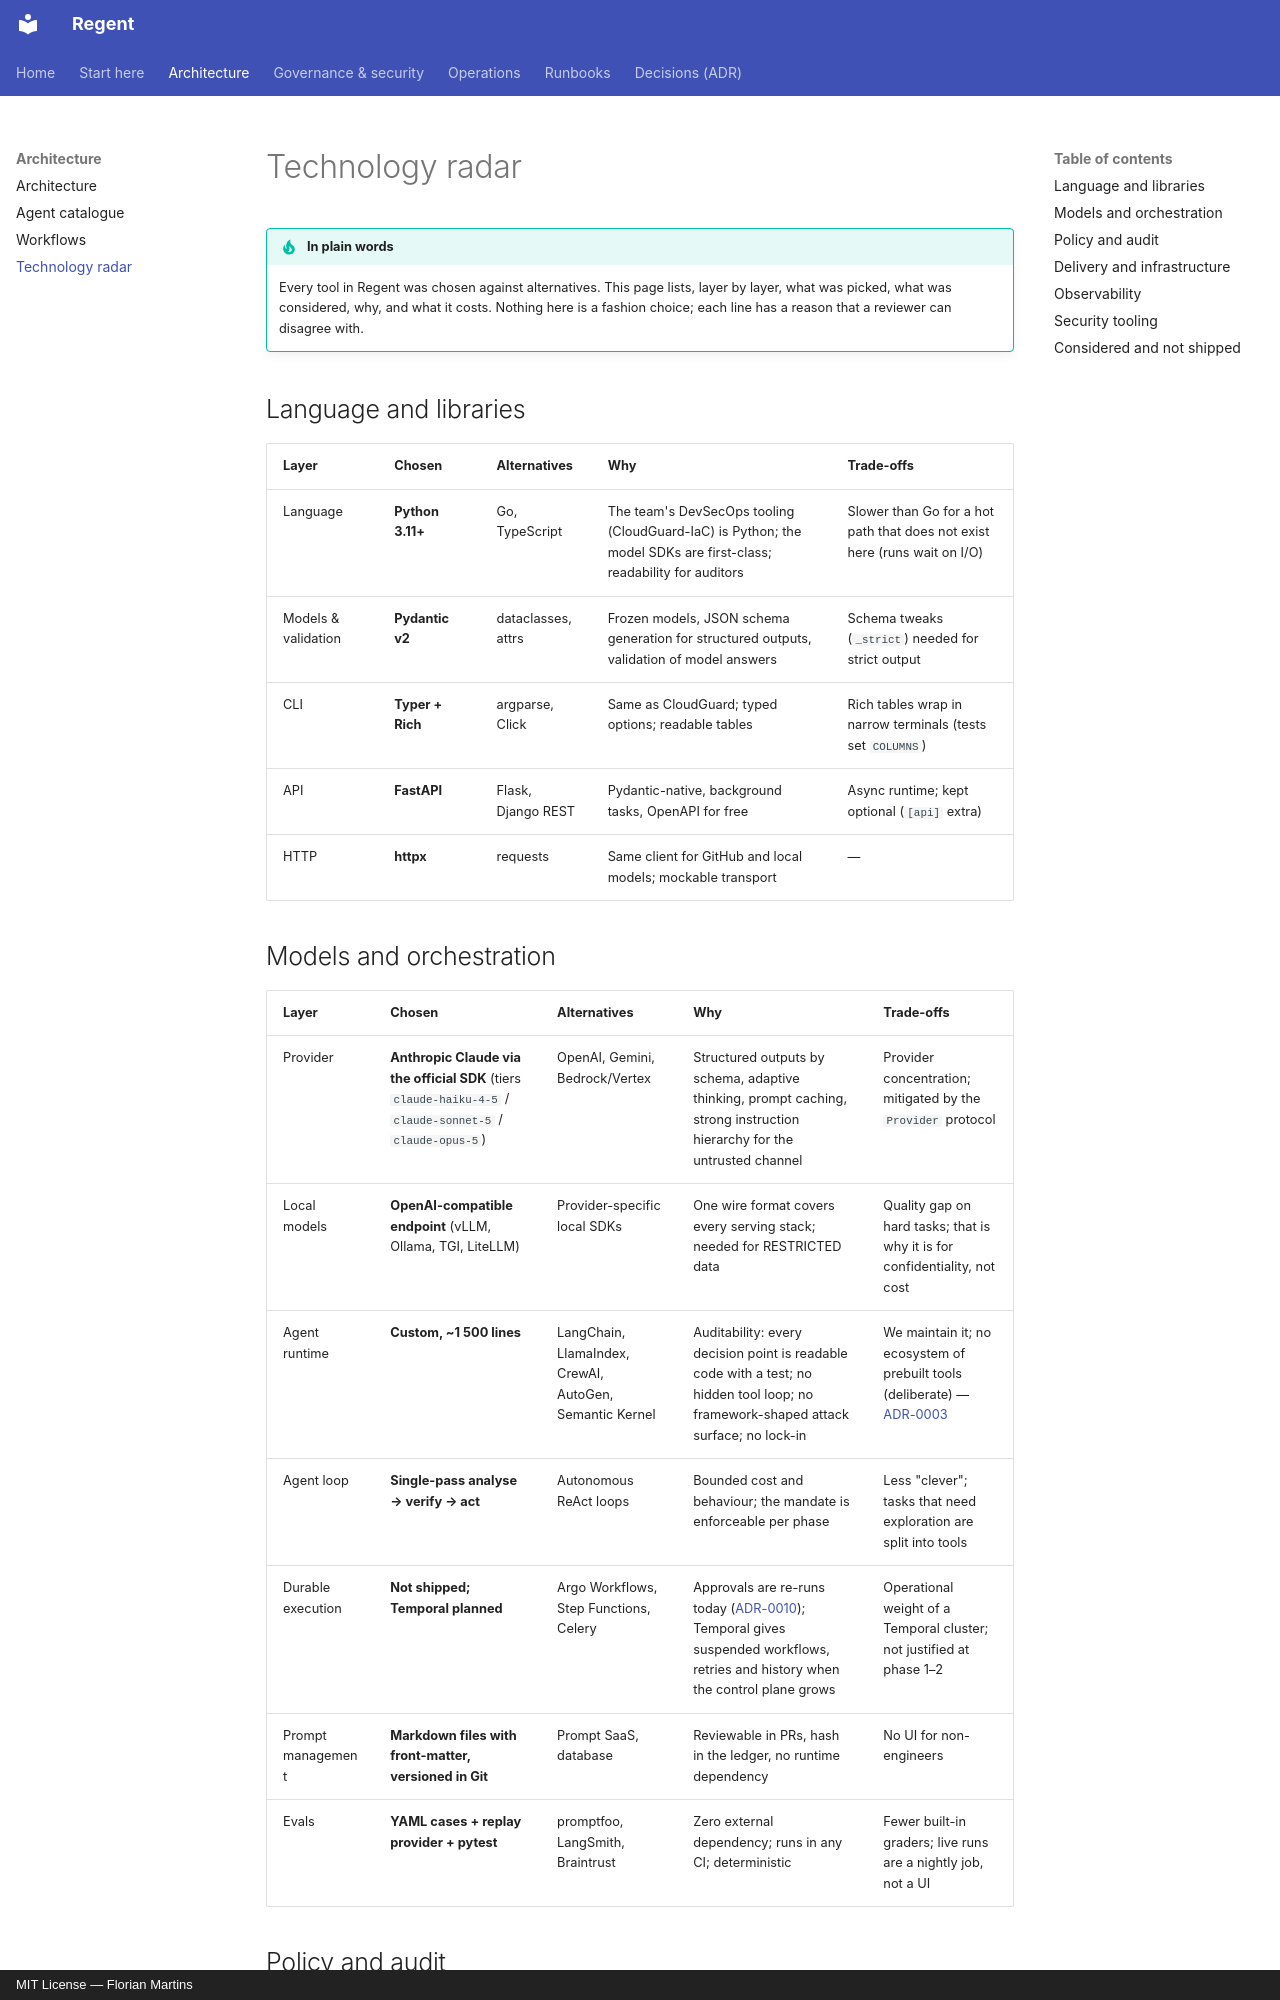

repository: FlorianMartins/regent · page: 11-technology-radar/index.html · generator: mkdocs · copyright: MIT License — Florian Martins

# Technology radar

!!! tip "In plain words"
    Every tool in Regent was chosen against alternatives. This page lists, layer by layer, what was picked, what was considered, why, and what it costs. Nothing here is a fashion choice; each line has a reason that a reviewer can disagree with.

## Language and libraries

| Layer | Chosen | Alternatives | Why | Trade-offs |
|---|---|---|---|---|
| Language | **Python 3.11+** | Go, TypeScript | The team's DevSecOps tooling (CloudGuard-IaC) is Python; the model SDKs are first-class; readability for auditors | Slower than Go for a hot path that does not exist here (runs wait on I/O) |
| Models & validation | **Pydantic v2** | dataclasses, attrs | Frozen models, JSON schema generation for structured outputs, validation of model answers | Schema tweaks (`_strict`) needed for strict output |
| CLI | **Typer + Rich** | argparse, Click | Same as CloudGuard; typed options; readable tables | Rich tables wrap in narrow terminals (tests set `COLUMNS`) |
| API | **FastAPI** | Flask, Django REST | Pydantic-native, background tasks, OpenAPI for free | Async runtime; kept optional (`[api]` extra) |
| HTTP | **httpx** | requests | Same client for GitHub and local models; mockable transport | — |
